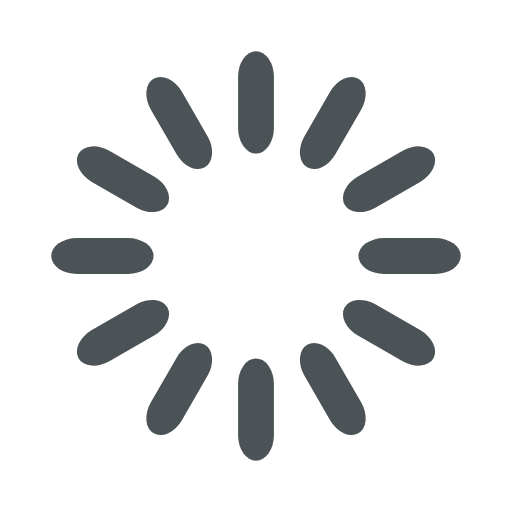
t = 0.00 s
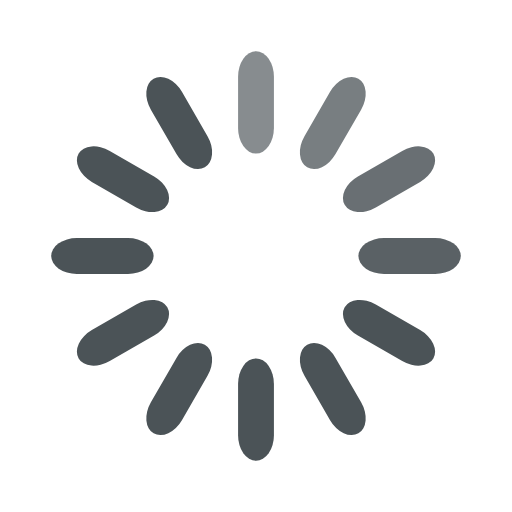
t = 0.33 s
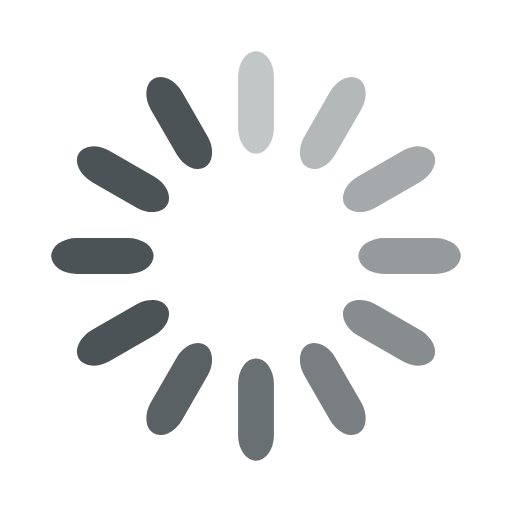
t = 0.67 s
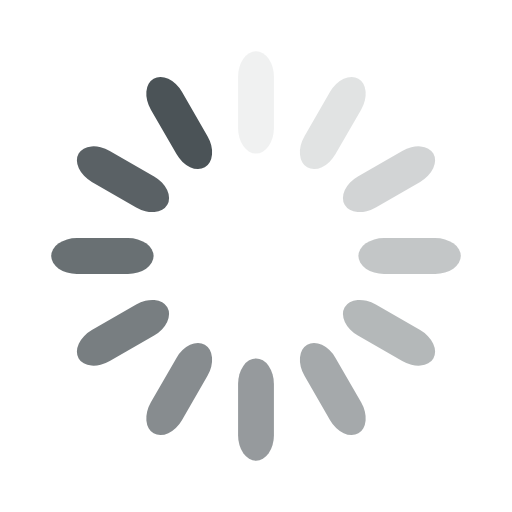
t = 0.92 s
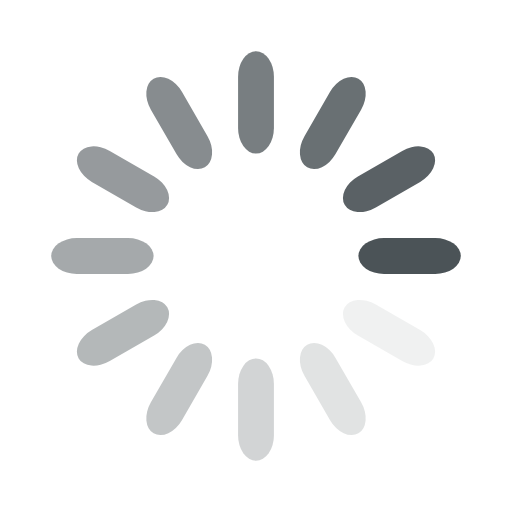
t = 1.25 s
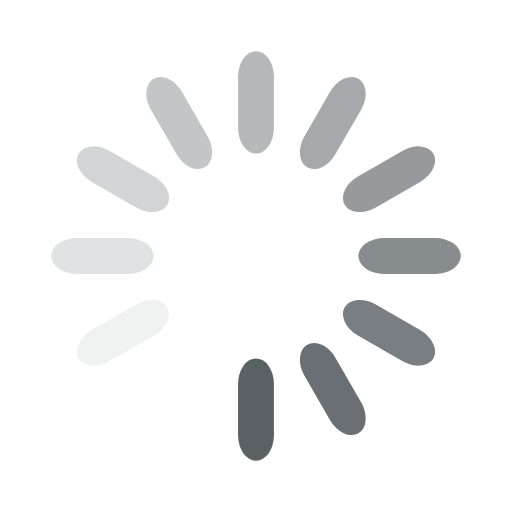
t = 1.58 s

The animated SVG that drew these frames (rendered in a browser with its animation timeline set to each time). Animation: 12 SMIL elements (animate=12); one cycle of 1.92 s, repeats indefinitely.

<svg width='50px' height='50px' xmlns="http://www.w3.org/2000/svg" viewBox="0 0 100 100" preserveAspectRatio="xMidYMid" class="uil-default"><rect x="0" y="0" width="100" height="100" fill="none" class="bk"></rect><rect  x='46.5' y='40' width='7' height='20' rx='5' ry='5' fill='#4b5357' transform='rotate(0 50 50) translate(0 -30)'>  <animate attributeName='opacity' from='1' to='0' dur='1s' begin='0s' repeatCount='indefinite'/></rect><rect  x='46.5' y='40' width='7' height='20' rx='5' ry='5' fill='#4b5357' transform='rotate(30 50 50) translate(0 -30)'>  <animate attributeName='opacity' from='1' to='0' dur='1s' begin='0.08333333333333333s' repeatCount='indefinite'/></rect><rect  x='46.5' y='40' width='7' height='20' rx='5' ry='5' fill='#4b5357' transform='rotate(60 50 50) translate(0 -30)'>  <animate attributeName='opacity' from='1' to='0' dur='1s' begin='0.16666666666666666s' repeatCount='indefinite'/></rect><rect  x='46.5' y='40' width='7' height='20' rx='5' ry='5' fill='#4b5357' transform='rotate(90 50 50) translate(0 -30)'>  <animate attributeName='opacity' from='1' to='0' dur='1s' begin='0.25s' repeatCount='indefinite'/></rect><rect  x='46.5' y='40' width='7' height='20' rx='5' ry='5' fill='#4b5357' transform='rotate(120 50 50) translate(0 -30)'>  <animate attributeName='opacity' from='1' to='0' dur='1s' begin='0.3333333333333333s' repeatCount='indefinite'/></rect><rect  x='46.5' y='40' width='7' height='20' rx='5' ry='5' fill='#4b5357' transform='rotate(150 50 50) translate(0 -30)'>  <animate attributeName='opacity' from='1' to='0' dur='1s' begin='0.4166666666666667s' repeatCount='indefinite'/></rect><rect  x='46.5' y='40' width='7' height='20' rx='5' ry='5' fill='#4b5357' transform='rotate(180 50 50) translate(0 -30)'>  <animate attributeName='opacity' from='1' to='0' dur='1s' begin='0.5s' repeatCount='indefinite'/></rect><rect  x='46.5' y='40' width='7' height='20' rx='5' ry='5' fill='#4b5357' transform='rotate(210 50 50) translate(0 -30)'>  <animate attributeName='opacity' from='1' to='0' dur='1s' begin='0.5833333333333334s' repeatCount='indefinite'/></rect><rect  x='46.5' y='40' width='7' height='20' rx='5' ry='5' fill='#4b5357' transform='rotate(240 50 50) translate(0 -30)'>  <animate attributeName='opacity' from='1' to='0' dur='1s' begin='0.6666666666666666s' repeatCount='indefinite'/></rect><rect  x='46.5' y='40' width='7' height='20' rx='5' ry='5' fill='#4b5357' transform='rotate(270 50 50) translate(0 -30)'>  <animate attributeName='opacity' from='1' to='0' dur='1s' begin='0.75s' repeatCount='indefinite'/></rect><rect  x='46.5' y='40' width='7' height='20' rx='5' ry='5' fill='#4b5357' transform='rotate(300 50 50) translate(0 -30)'>  <animate attributeName='opacity' from='1' to='0' dur='1s' begin='0.8333333333333334s' repeatCount='indefinite'/></rect><rect  x='46.5' y='40' width='7' height='20' rx='5' ry='5' fill='#4b5357' transform='rotate(330 50 50) translate(0 -30)'>  <animate attributeName='opacity' from='1' to='0' dur='1s' begin='0.9166666666666666s' repeatCount='indefinite'/></rect></svg>